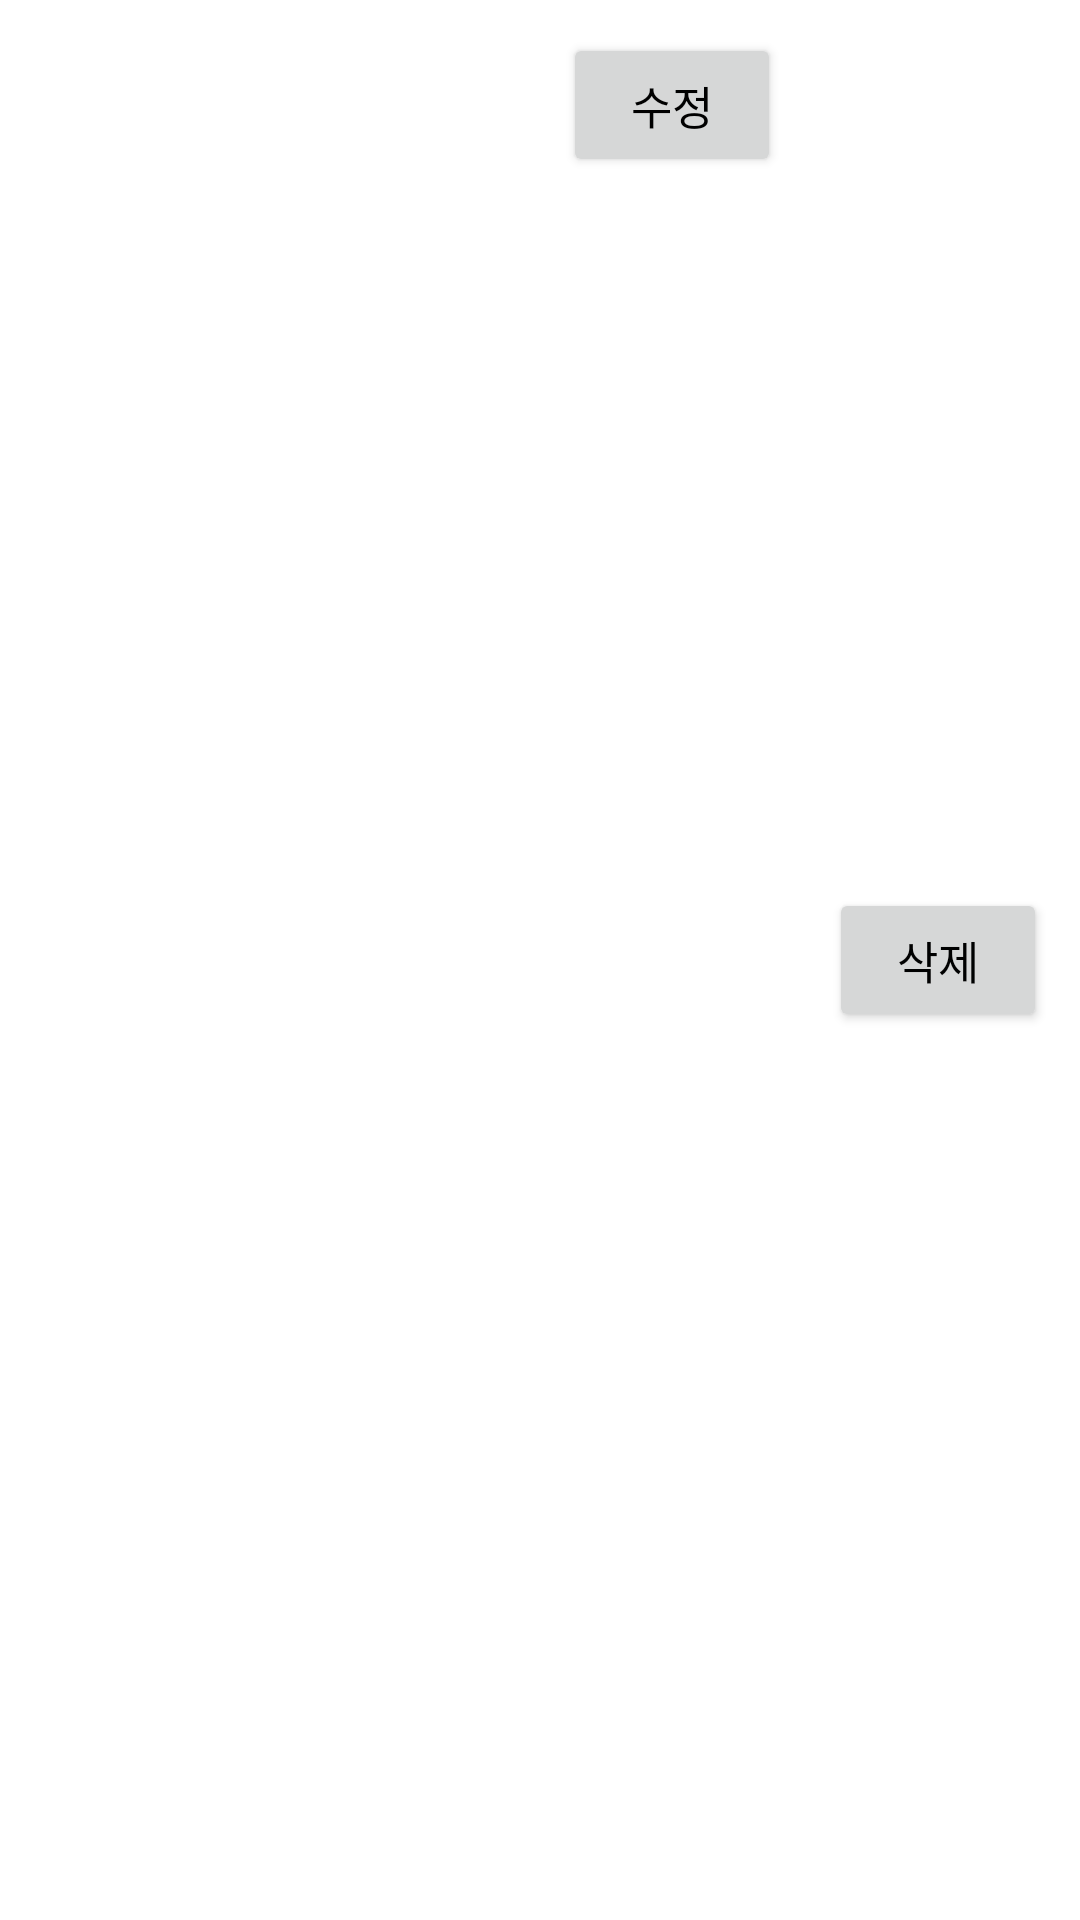

Android layout source for this screen:
<!-- AndroidManifest.xml: application theme Theme.MyApplication -->
<!-- res/layout/budget_list_item.xml -->
<?xml version="1.0" encoding="utf-8"?>
<LinearLayout
    xmlns:android="http://schemas.android.com/apk/res/android"
    xmlns:app="http://schemas.android.com/apk/res-auto"
    xmlns:tools="http://schemas.android.com/tools"
    android:layout_width="match_parent"
    android:layout_height="wrap_content"
    android:padding="3dp"
    android:orientation="horizontal">

    <TextView
        android:id="@+id/category"
        android:layout_width="0dp"
        android:layout_height="wrap_content"
        android:layout_margin="8dp"
        android:layout_weight="1"
        android:gravity="center"
        android:textSize="15dp"
        />

    <TextView
        android:id="@+id/money"
        android:layout_width="0dp"
        android:layout_height="wrap_content"
        android:layout_margin="8dp"
        android:layout_weight="1"
        android:gravity="center"
        android:textSize="15dp" />

    <Button
        android:id="@+id/modify"
        android:layout_width="0dp"
        android:layout_height="wrap_content"
        android:layout_margin="8dp"
        android:layout_weight="1"
        android:text="수정"
        android:textColor="@color/black"
        android:gravity="center"
        android:textSize="15dp" />

    <Button
        android:id="@+id/removeButton"
        android:layout_width="0dp"
        android:layout_height="wrap_content"
        android:layout_margin="8dp"
        android:layout_weight="1"
        android:textColor="@color/black"
        android:layout_gravity="center"
        android:textSize="15dp"
        android:gravity="center"
        android:text="삭제" />

</LinearLayout>
<!-- resources referenced by this layout -->
<resources>
  <color name="black">#FF000000</color>
  <style name="Theme.MyApplication" parent="Theme.MaterialComponents.DayNight.DarkActionBar">
          <item name="windowNoTitle">true</item>
          
          <item name="colorPrimary">@color/purple_500</item>
          <item name="colorPrimaryVariant">@color/purple_700</item>
          <item name="colorOnPrimary">@color/white</item>
          
          <item name="colorSecondary">@color/teal_200</item>
          <item name="colorSecondaryVariant">@color/teal_700</item>
          <item name="colorOnSecondary">@color/black</item>
          
          <item name="android:statusBarColor">?attr/colorPrimaryVariant</item>
          
      </style>
  <color name="purple_500">#FF6200EE</color>
  <color name="purple_700">#FF3700B3</color>
  <color name="white">#FFFFFFFF</color>
  <color name="teal_200">#FF03DAC5</color>
  <color name="teal_700">#FF018786</color>
</resources>
